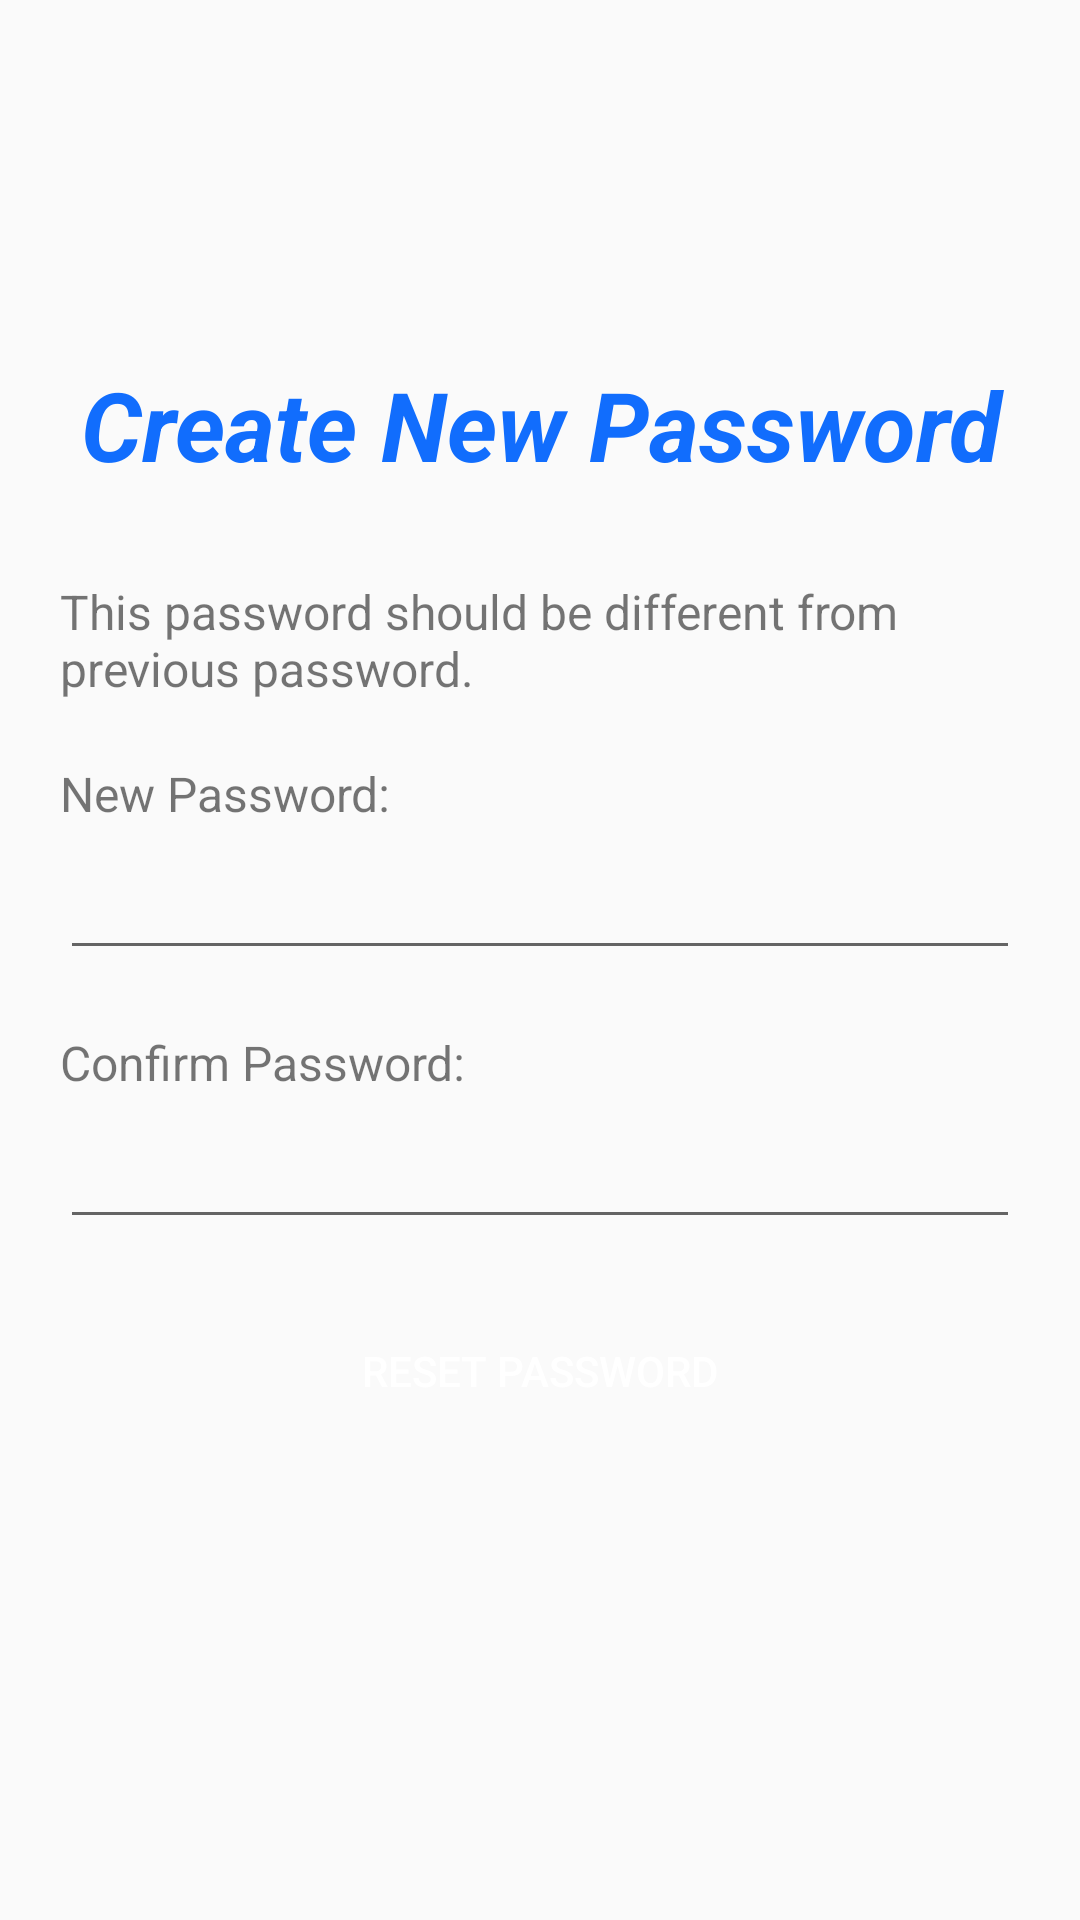

The Android layout XML behind this screen, and the referenced resources:
<!-- AndroidManifest.xml: application theme Theme.Share -->
<!-- res/layout/activity_forgot_new_password.xml -->
<?xml version="1.0" encoding="utf-8"?>
<androidx.constraintlayout.widget.ConstraintLayout xmlns:android="http://schemas.android.com/apk/res/android"
    xmlns:app="http://schemas.android.com/apk/res-auto"
    xmlns:tools="http://schemas.android.com/tools"
    android:id="@+id/main"
    android:layout_width="match_parent"
    android:layout_height="match_parent"
    android:onClick="resetPassword"
    tools:context=".account.signin.forgot.ForgotNewPassword">

    <LinearLayout
        android:layout_width="320dp"
        android:layout_height="match_parent"
        android:layout_marginTop="120dp"
        android:orientation="vertical"
        app:layout_constraintBottom_toBottomOf="parent"
        app:layout_constraintEnd_toEndOf="parent"
        app:layout_constraintStart_toStartOf="parent"
        app:layout_constraintTop_toTopOf="parent"
        tools:ignore="MissingConstraints">

        <TextView
            android:id="@+id/textView18"
            android:layout_width="match_parent"
            android:layout_height="wrap_content"
            android:text="Create New Password"
            android:textAlignment="center"
            android:textColor="@color/blue"
            android:textSize="32dp"
            android:textStyle="bold|italic" />

        <TextView
            android:id="@+id/textView19"
            android:layout_width="match_parent"
            android:layout_height="wrap_content"
            android:layout_marginTop="30dp"
            android:text="This password should be different from previous password."
            android:textSize="16dp" />

        <TextView
            android:id="@+id/textView20"
            android:layout_width="match_parent"
            android:layout_height="wrap_content"
            android:layout_marginTop="20dp"
            android:text="New Password:"
            android:textSize="16dp" />

        <EditText
            android:id="@+id/forgotNewPassword"
            android:layout_width="match_parent"
            android:layout_height="wrap_content"
            android:ems="10"
            android:inputType="text"
            android:minHeight="48dp"
            android:text=""
            tools:ignore="SpeakableTextPresentCheck" />

        <TextView
            android:id="@+id/textView21"
            android:layout_width="match_parent"
            android:layout_height="wrap_content"
            android:layout_marginTop="20dp"
            android:text="Confirm Password:"
            android:textSize="16dp" />

        <EditText
            android:id="@+id/forgotConfirmPassword"
            android:layout_width="match_parent"
            android:layout_height="wrap_content"
            android:ems="10"
            android:inputType="text"
            android:minHeight="48dp"
            android:text=""
            tools:ignore="SpeakableTextPresentCheck" />

        <Button
            android:id="@+id/button4"
            android:layout_width="match_parent"
            android:layout_height="wrap_content"
            android:layout_marginTop="20dp"
            android:background="@drawable/rounded_button"
            android:onClick="resetPassword"
            android:text="Reset Password"
            android:textColor="@color/white"
            app:layout_constraintEnd_toEndOf="parent"
            app:layout_constraintStart_toStartOf="parent" />
    </LinearLayout>
</androidx.constraintlayout.widget.ConstraintLayout>
<!-- resources referenced by this layout -->
<resources>
  <color name="blue">#116dfd</color>
  <color name="white">#FFFFFFFF</color>
  <style name="Theme.Share" parent="Base.Theme.Share" />
  <style name="Base.Theme.Share" parent="Theme.AppCompat.DayNight.NoActionBar">
          
          
      </style>
</resources>
